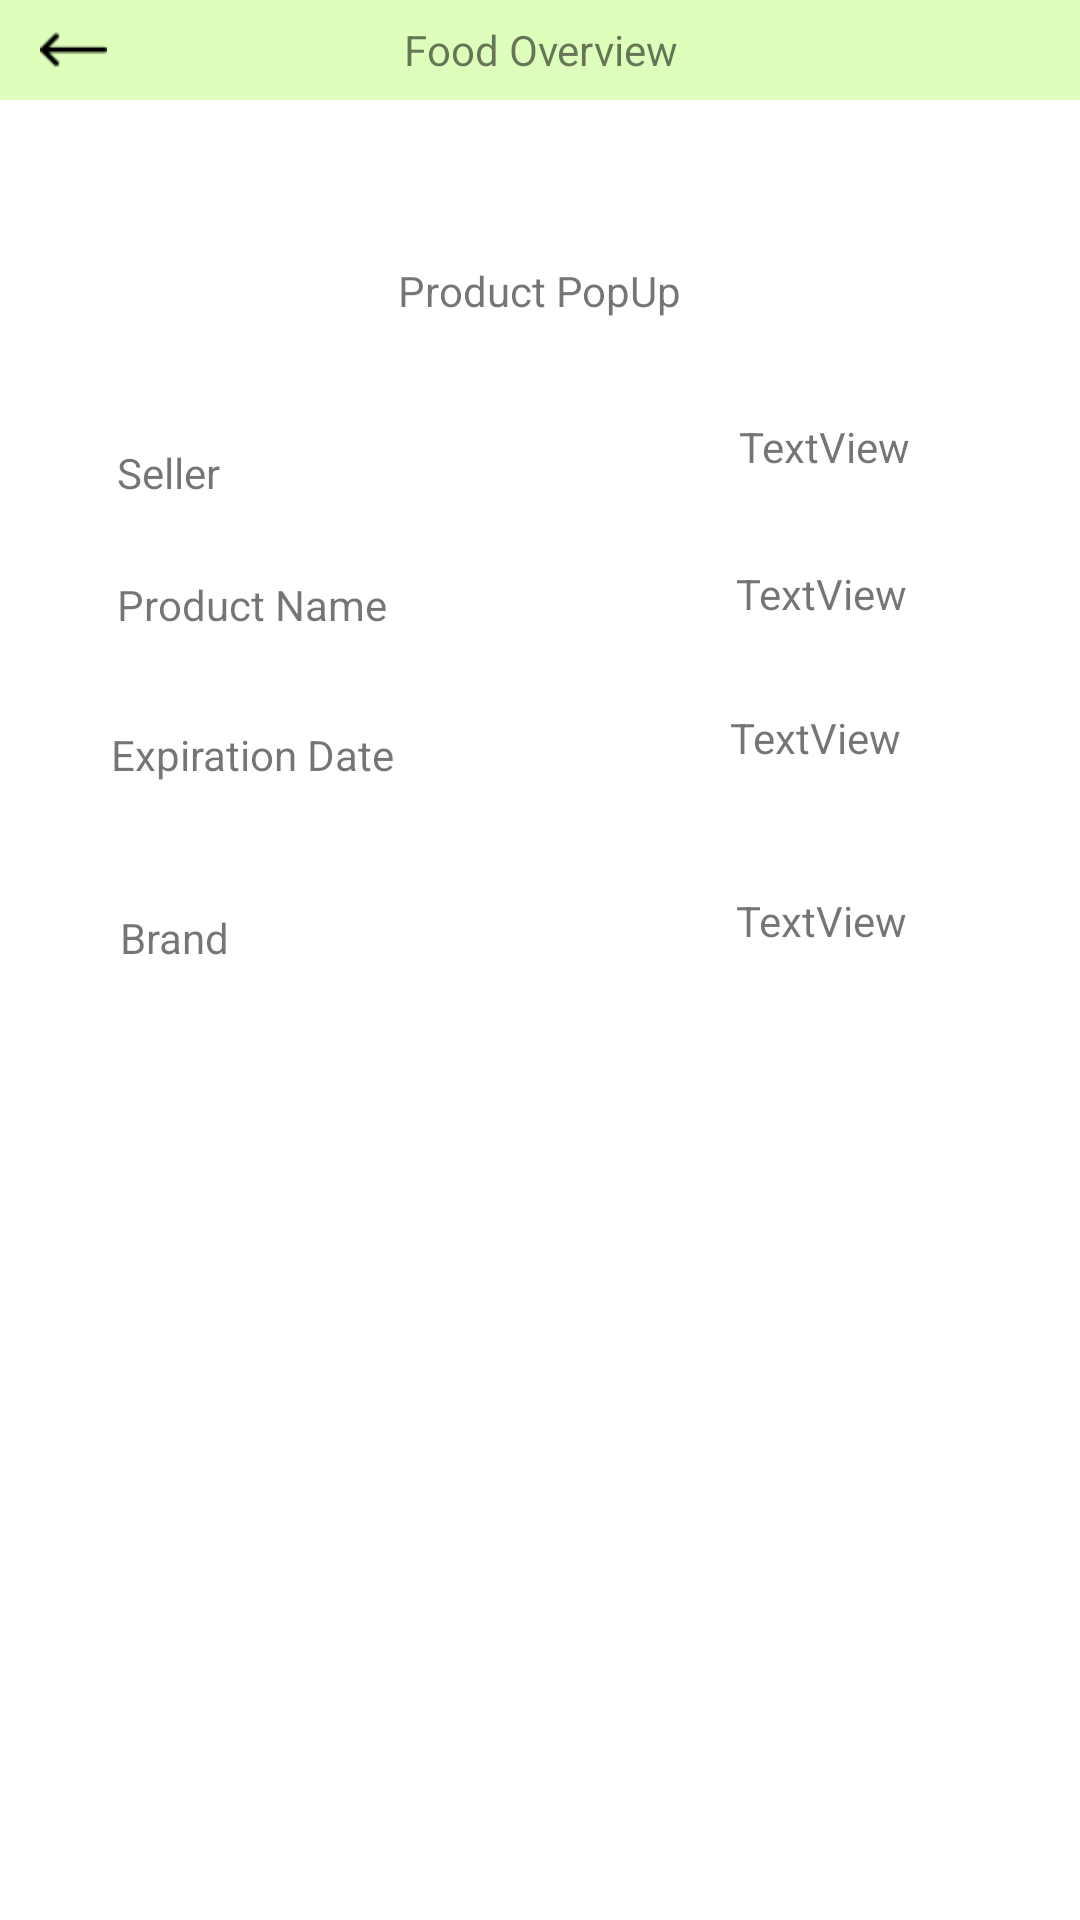

This screen was rendered from an Android layout file. Write that file and the resources it references.
<!-- AndroidManifest.xml: application theme Theme.IFood.NoActionBar -->
<!-- res/layout/activity_item_on_market.xml -->
<?xml version="1.0" encoding="utf-8"?>
<androidx.constraintlayout.widget.ConstraintLayout xmlns:android="http://schemas.android.com/apk/res/android"
    xmlns:app="http://schemas.android.com/apk/res-auto"
    xmlns:tools="http://schemas.android.com/tools"
    android:id="@+id/constraintlayout_popUp"
    android:layout_width="match_parent"
    android:layout_height="match_parent"
    tools:context=".Maps.InformationPopUp">

    <TextView
        android:id="@+id/textView15"
        android:layout_width="wrap_content"
        android:layout_height="wrap_content"
        android:layout_marginTop="54dp"
        android:text="Product PopUp"
        app:layout_constraintEnd_toEndOf="parent"
        app:layout_constraintStart_toStartOf="parent"
        app:layout_constraintTop_toBottomOf="@+id/textView20" />

    <TextView
        android:id="@+id/textView20"
        android:layout_width="match_parent"
        android:layout_height="wrap_content"
        android:height="100px"
        android:background="#DDFFBB"
        android:gravity="center"
        android:text="Food Overview"
        app:layout_constraintEnd_toEndOf="parent"
        app:layout_constraintStart_toStartOf="parent"
        app:layout_constraintTop_toTopOf="parent" />

    <TextView
        android:id="@+id/textView21"
        android:layout_width="wrap_content"
        android:layout_height="wrap_content"
        android:layout_marginStart="39dp"
        android:layout_marginTop="148dp"
        android:text="Seller"
        app:layout_constraintStart_toStartOf="parent"
        app:layout_constraintTop_toTopOf="parent" />

    <TextView
        android:id="@+id/textView22"
        android:layout_width="wrap_content"
        android:layout_height="wrap_content"
        android:layout_marginTop="25dp"
        android:text="Product Name"
        app:layout_constraintStart_toStartOf="@+id/textView21"
        app:layout_constraintTop_toBottomOf="@+id/textView21" />

    <TextView
        android:id="@+id/textView23"
        android:layout_width="wrap_content"
        android:layout_height="wrap_content"
        android:layout_marginStart="37dp"
        android:layout_marginTop="31dp"
        android:text="Expiration Date"
        app:layout_constraintStart_toStartOf="parent"
        app:layout_constraintTop_toBottomOf="@+id/textView22" />

    <ImageView
        android:id="@+id/popUp_BackBtn"
        android:layout_width="25dp"
        android:layout_height="23dp"
        android:layout_marginStart="12dp"
        android:layout_marginTop="7dp"
        android:layout_marginBottom="8dp"
        app:layout_constraintBottom_toBottomOf="@+id/textView20"
        app:layout_constraintStart_toStartOf="parent"
        app:layout_constraintTop_toTopOf="parent"
        app:srcCompat="@drawable/back_arrow" />

    <TextView
        android:id="@+id/textView27"
        android:layout_width="wrap_content"
        android:layout_height="wrap_content"
        android:layout_marginStart="40dp"
        android:layout_marginTop="42dp"
        android:text="Brand"
        app:layout_constraintStart_toStartOf="parent"
        app:layout_constraintTop_toBottomOf="@+id/textView23" />

    <TextView
        android:id="@+id/currentItem_Seller"
        android:layout_width="wrap_content"
        android:layout_height="wrap_content"
        android:layout_marginStart="19dp"
        android:layout_marginTop="33dp"
        android:text="TextView"
        app:layout_constraintStart_toEndOf="@+id/textView15"
        app:layout_constraintTop_toBottomOf="@+id/textView15" />

    <TextView
        android:id="@+id/currentItem_ProductName"
        android:layout_width="wrap_content"
        android:layout_height="wrap_content"
        android:layout_marginTop="30dp"
        android:layout_marginEnd="1dp"
        android:text="TextView"
        app:layout_constraintEnd_toEndOf="@+id/currentItem_Seller"
        app:layout_constraintTop_toBottomOf="@+id/currentItem_Seller" />

    <TextView
        android:id="@+id/currentSeller_Expiration"
        android:layout_width="wrap_content"
        android:layout_height="wrap_content"
        android:layout_marginTop="29dp"
        android:layout_marginEnd="2dp"
        android:text="TextView"
        app:layout_constraintEnd_toEndOf="@+id/currentItem_ProductName"
        app:layout_constraintTop_toBottomOf="@+id/currentItem_ProductName" />

    <TextView
        android:id="@+id/currentItem_Brand"
        android:layout_width="wrap_content"
        android:layout_height="wrap_content"
        android:layout_marginStart="2dp"
        android:layout_marginTop="42dp"
        android:text="TextView"
        app:layout_constraintStart_toStartOf="@+id/currentSeller_Expiration"
        app:layout_constraintTop_toBottomOf="@+id/currentSeller_Expiration" />

</androidx.constraintlayout.widget.ConstraintLayout>
<!-- resources referenced by this layout -->
<resources>
  <!-- drawable back_arrow: png bitmap (drawable, 245 bytes) -->
  <style name="Theme.IFood.NoActionBar">
          <item name="windowActionBar">false</item>
          <item name="windowNoTitle">true</item>
      </style>
</resources>
